The GitHub repository DHemanth2001/Landslide_Identification_Using_ML contains a labelled image folder "processed" with 7 categories: debris flow, landslide, mudflow, non landslide, rockfall, rotational slide, translational slide. Examples follow, each with its label.

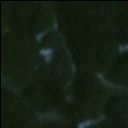
Label: non landslide

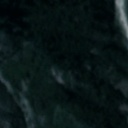
Label: non landslide

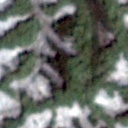
Label: rotational slide

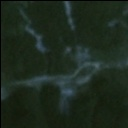
Label: landslide

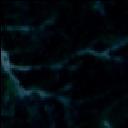
Label: landslide

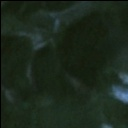
Label: mudflow
